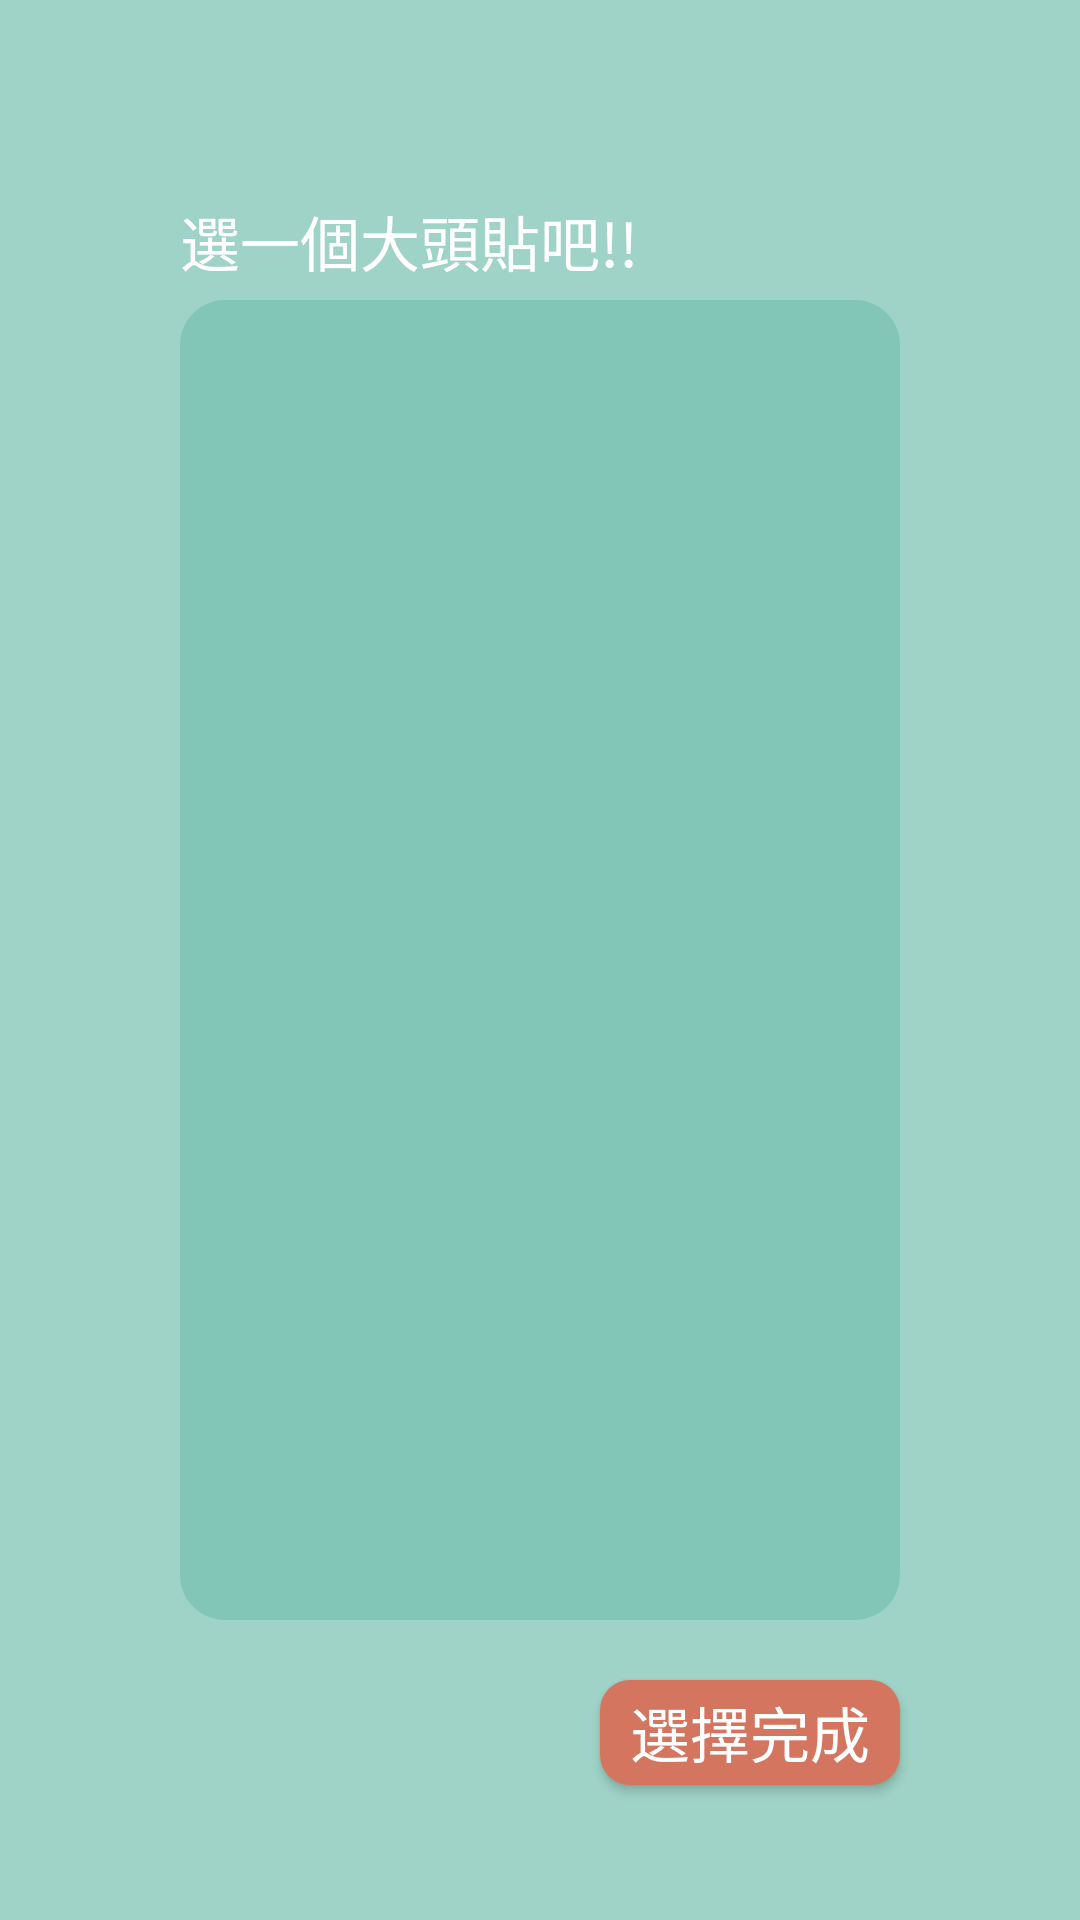

Reconstruct the res/layout file that produces this screen, plus the resources it refers to.
<!-- AndroidManifest.xml: application theme AppTheme -->
<!-- res/layout/activity_register_pic_choose.xml -->
<?xml version="1.0" encoding="utf-8"?>
<android.support.constraint.ConstraintLayout xmlns:android="http://schemas.android.com/apk/res/android"
    xmlns:app="http://schemas.android.com/apk/res-auto"
    xmlns:tools="http://schemas.android.com/tools"
    android:layout_width="match_parent"
    android:layout_height="match_parent"
    android:background="@color/color_login_register_background"
    tools:context=".register_pic_choose">


    <TextView
        android:layout_width="wrap_content"
        android:layout_height="wrap_content"
        android:text="選一個大頭貼吧!!"
        android:textSize="20dp"
        android:textColor="@color/colorWhite"
        app:layout_constraintLeft_toLeftOf="@+id/pic_choose_grid"
        app:layout_constraintBottom_toTopOf="@+id/pic_choose_grid"
        android:layout_marginBottom="5dp"/>


    <GridView
        android:id="@+id/pic_choose_grid"
        android:layout_width="match_parent"
        android:layout_height="match_parent"
        android:layout_marginTop="100dp"
        android:layout_marginLeft="60dp"
        android:layout_marginRight="60dp"
        android:layout_marginBottom="100dp"
        android:padding="2dp"
        android:background="@drawable/grid_background"
        app:layout_constraintTop_toTopOf="parent"
        app:layout_constraintLeft_toLeftOf="parent"
        app:layout_constraintRight_toRightOf="parent"
        app:layout_constraintBottom_toBottomOf="parent"
        android:numColumns="4"
        >

    </GridView>

    <Button
        android:id="@+id/btn_pic_choose_complete"
        android:layout_width="100dp"
        android:layout_height="35dp"
        android:layout_marginLeft="30dp"
        android:layout_marginTop="20dp"
        android:background="@drawable/round_rectangle_btn_login"
        android:text="選擇完成"
        android:textColor="@color/colorWhite"
        android:textSize="20sp"
        app:layout_constraintTop_toBottomOf="@+id/pic_choose_grid"
        app:layout_constraintRight_toRightOf="@+id/pic_choose_grid"
        />

</android.support.constraint.ConstraintLayout>
<!-- resources referenced by this layout -->
<resources>
  <color name="colorWhite">#FFFFFF</color>
  <color name="color_login_register_background">#AA73C1AE</color>
  <!-- drawable grid_background (drawable) -->
  <?xml version="1.0" encoding="utf-8"?>
  <selector xmlns:android="http://schemas.android.com/apk/res/android">
      
      <item android:state_pressed="false">
          <shape android:shape="rectangle"  >
              <solid android:color="@color/color_login_register_background" />
              <corners android:radius="15dip" />
              
          </shape>
      </item>
  
      
      <item android:state_pressed="true">
          
          <shape android:shape="rectangle">
              
              <solid android:color="@color/color_login_register_background" />
              
              <corners android:radius="15dip" />
              
              
          </shape>
      </item>
  </selector>
  <!-- drawable round_rectangle_btn_login (drawable) -->
  <?xml version="1.0" encoding="utf-8"?>
  <selector xmlns:android="http://schemas.android.com/apk/res/android">
  
      
      <item android:state_pressed="false">
          <shape android:shape="rectangle"  >
              <solid android:color="#FFD4755F" />
              <corners android:radius="10dp" />
              
          </shape>
      </item>
  
  </selector>
  <style name="AppTheme" parent="Theme.AppCompat.Light.NoActionBar">
          
          <item name="colorPrimary">#73C1AE</item>
          <item name="colorPrimaryDark">#73C1AE</item>
          <item name="colorAccent">@color/colorAccent</item>
      </style>
  <color name="colorAccent">#D81B60</color>
</resources>
